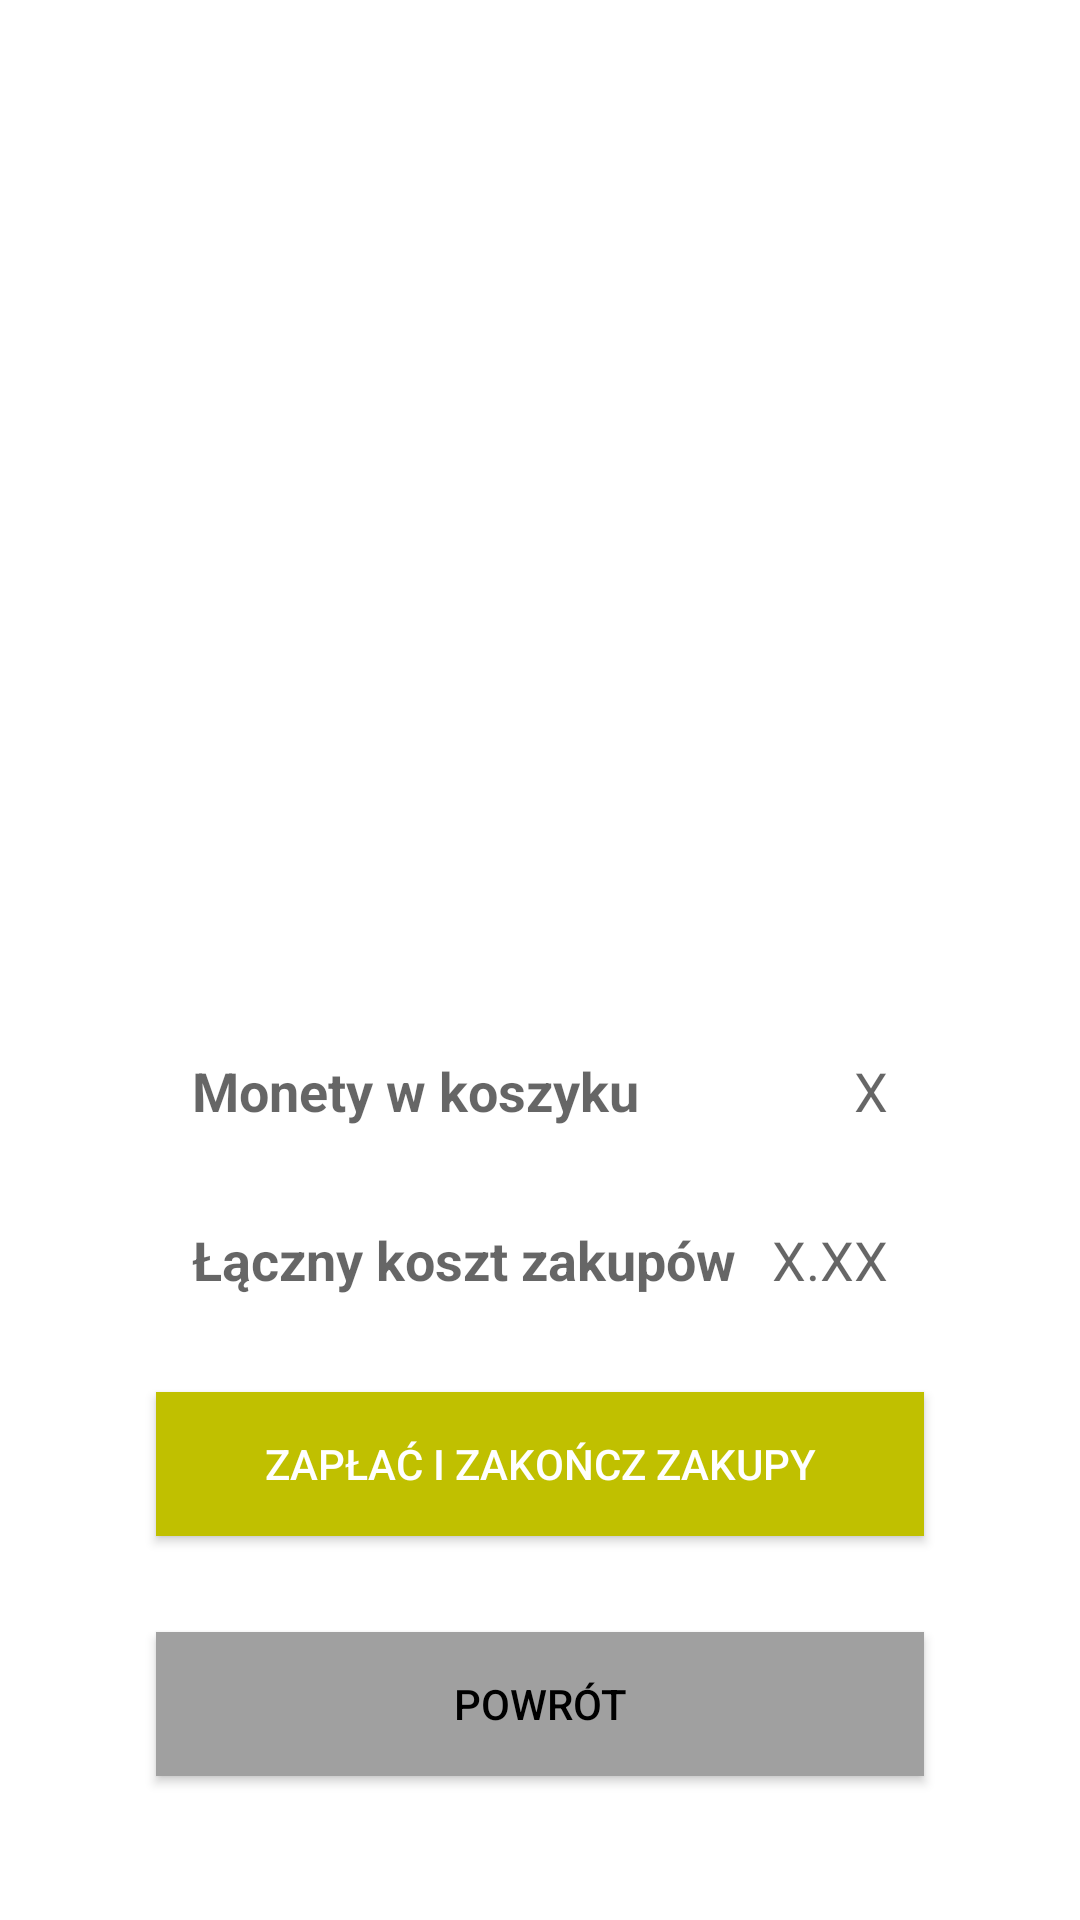

Android layout source for this screen:
<!-- AndroidManifest.xml: application theme Theme.ARIUS_sklep_numizmatyczny -->
<!-- res/layout/activity_checkout.xml -->
<?xml version="1.0" encoding="utf-8"?>
<RelativeLayout xmlns:android="http://schemas.android.com/apk/res/android"
    xmlns:tools="http://schemas.android.com/tools"
    android:layout_width="match_parent"
    android:layout_height="match_parent"
    android:paddingLeft="16dp"
    android:paddingTop="16dp"
    android:paddingRight="16dp"
    android:paddingBottom="16dp"
    tools:context=".StoreActivity">

    <ListView
        android:id="@+id/ListView"

        android:layout_width="wrap_content"
        android:layout_height="wrap_content"
        android:layout_above="@+id/total_items_text"
        android:layout_alignParentStart="true"
        android:layout_alignParentLeft="true"

        android:layout_alignParentTop="true"
        android:layout_marginBottom="32dp"

        android:divider="@android:color/transparent"
        android:dividerHeight="16dp"></ListView>

    <TextView
        android:id="@+id/total_items_text"

        android:layout_width="wrap_content"
        android:layout_height="wrap_content"

        android:layout_above="@+id/total_cost_text"

        android:layout_marginBottom="32dp"
        android:layout_marginLeft="48dp"
        android:text="Monety w koszyku"

        android:textAppearance="?android:attr/textAppearanceMedium"
        android:textStyle="bold" />

    <TextView
        android:id="@+id/item_count_text"

        android:layout_width="wrap_content"
        android:layout_height="wrap_content"

        android:layout_above="@+id/total_cost_text"

        android:layout_marginBottom="32dp"
        android:layout_marginRight="48dp"
        android:layout_alignParentRight="true"
        android:text="X"

        android:textAppearance="?android:attr/textAppearanceMedium" />

    <TextView
        android:id="@+id/total_cost_text"

        android:layout_width="wrap_content"
        android:layout_height="wrap_content"

        android:layout_above="@+id/finish_shopping_button"
        android:layout_marginBottom="32dp"
        android:layout_marginLeft="48dp"
        android:text="Łączny koszt zakupów"

        android:textAppearance="?android:attr/textAppearanceMedium"
        android:textStyle="bold" />

    <TextView
        android:id="@+id/item_price_text"

        android:layout_width="wrap_content"
        android:layout_height="wrap_content"

        android:layout_above="@+id/finish_shopping_button"


        android:layout_marginBottom="32dp"
        android:layout_marginRight="48dp"
        android:layout_alignParentRight="true"
        android:text="X.XX"
        android:textAppearance="?android:attr/textAppearanceMedium" />

    <Button
        android:id="@+id/finish_shopping_button"

        android:layout_width="wrap_content"
        android:layout_height="wrap_content"

        android:layout_above="@+id/return_button"
        android:layout_centerHorizontal="true"

        android:layout_marginBottom="32dp"
        android:background="@color/store_btn_bg"

        android:minWidth="256dp"
        android:minHeight="48dp"

        android:onClick="btnFinishShopping"

        android:text="Zapłać i zakończ zakupy"
        android:textColor="@color/white" />

    <Button
        android:id="@+id/return_button"

        android:layout_width="wrap_content"
        android:layout_height="wrap_content"

        android:layout_alignParentBottom="true"
        android:layout_centerHorizontal="true"

        android:layout_marginBottom="32dp"
        android:background="@color/return_btn_bg"

        android:minWidth="256dp"
        android:minHeight="48dp"

        android:onClick="btnReturn"
        android:text="Powrót"

        android:textColor="@color/black" />

</RelativeLayout>
<!-- resources referenced by this layout -->
<resources>
  <color name="black">#FF000000</color>
  <color name="return_btn_bg">#FFA0A0A0</color>
  <color name="store_btn_bg">#FFC0C000</color>
  <color name="white">#FFFFFFFF</color>
  <style name="Theme.ARIUS_sklep_numizmatyczny" parent="Theme.MaterialComponents.DayNight.DarkActionBar">
          
          <item name="colorPrimary">@color/purple_500</item>
          <item name="colorPrimaryVariant">@color/purple_700</item>
          <item name="colorOnPrimary">@color/white</item>
          
          <item name="colorSecondary">@color/teal_200</item>
          <item name="colorSecondaryVariant">@color/teal_700</item>
          <item name="colorOnSecondary">@color/black</item>
          
          <item name="android:statusBarColor">?attr/colorPrimaryVariant</item>
          
      </style>
  <color name="purple_500">#FF6200EE</color>
  <color name="purple_700">#FF3700B3</color>
  <color name="teal_200">#FF03DAC5</color>
  <color name="teal_700">#FF018786</color>
</resources>
